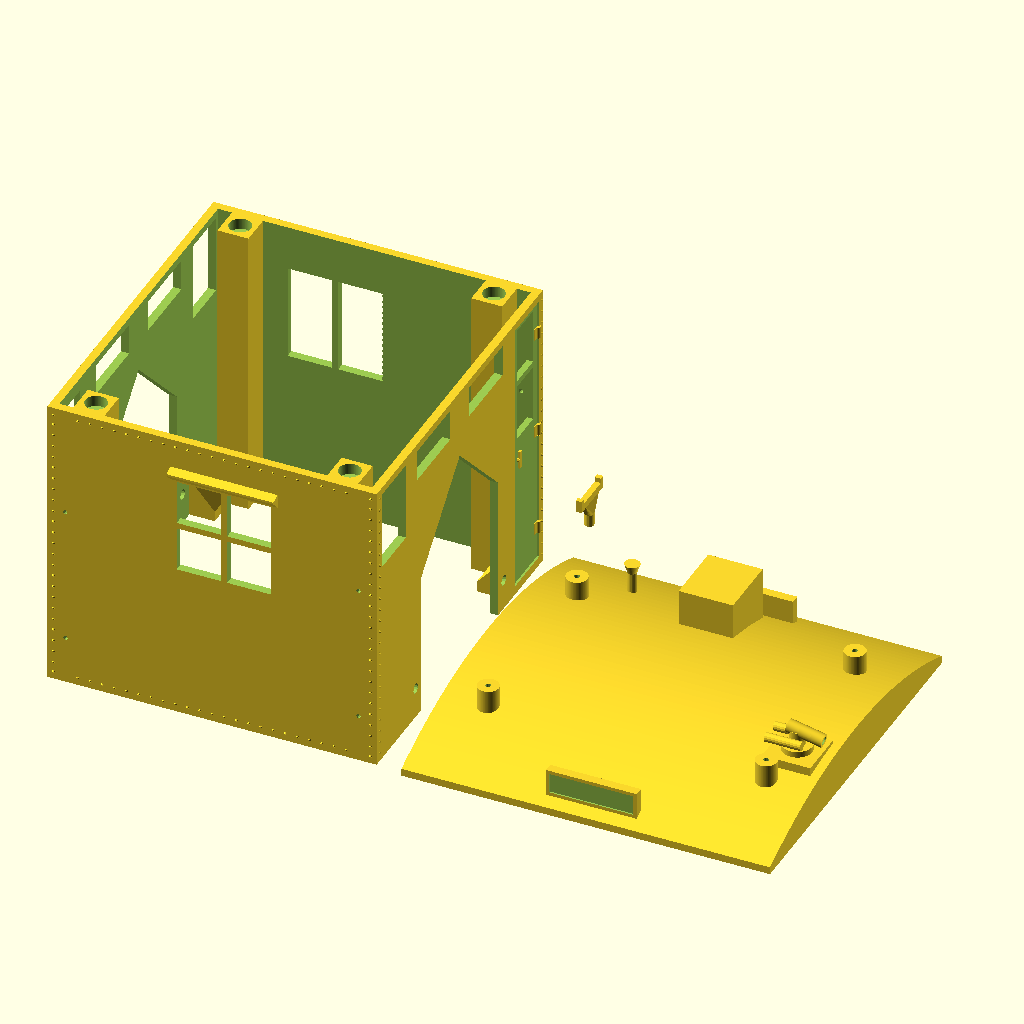
Cell 1: rendered with the file's own defaults.
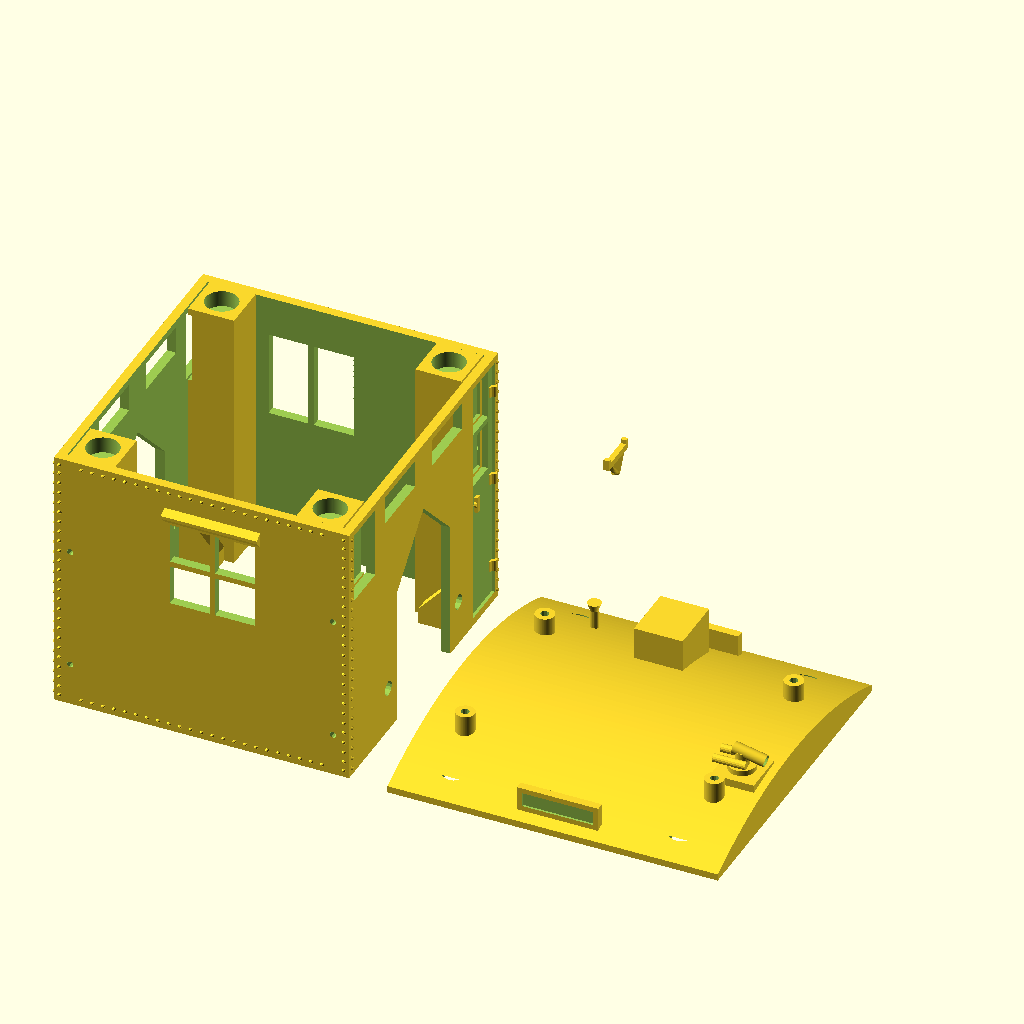
Cell 2: the same model with SCALE_SEL = "O".
All cells are drawn from the same view direction (rotation 55°, 0°, 25°, orthographic, colour scheme Cornfield), but the view is re-fitted for each cell, so position and scale can differ between cells as well as the parameter.
OpenSCAD source file Locomotives/ES-2 switcher/scad/parts/ES2_05_cab.scad:
// Milwaukee Road ES-2 switcher, G scale - print 5 of 8: cab
// Render (F6), export STL, print. Settings: ../library/es2_params.scad
// Whole loco preview and notes: ../MILW_ES2_Main.scad
// model scale
SCALE_SEL = "G"; // [G:G scale 1-29, O:O scale 1-48]
// which loco - the hood prints change with it
LOCO_SEL = "E83"; // [E80, E81, E82, E83]
// curve smoothness ($fn)
FN_SEL = 100; // [24:4:200]
include <../library/es2_all.scad>
es2_plate("cab");
Parameter table extracted from the source (name, type, default, range or options):
SCALE_SEL: string, default "G", options "G", "O"
LOCO_SEL: string, default "E83", options "E80", "E81", "E82", "E83"
FN_SEL: number, default 100, range 24 to 200, step 4
